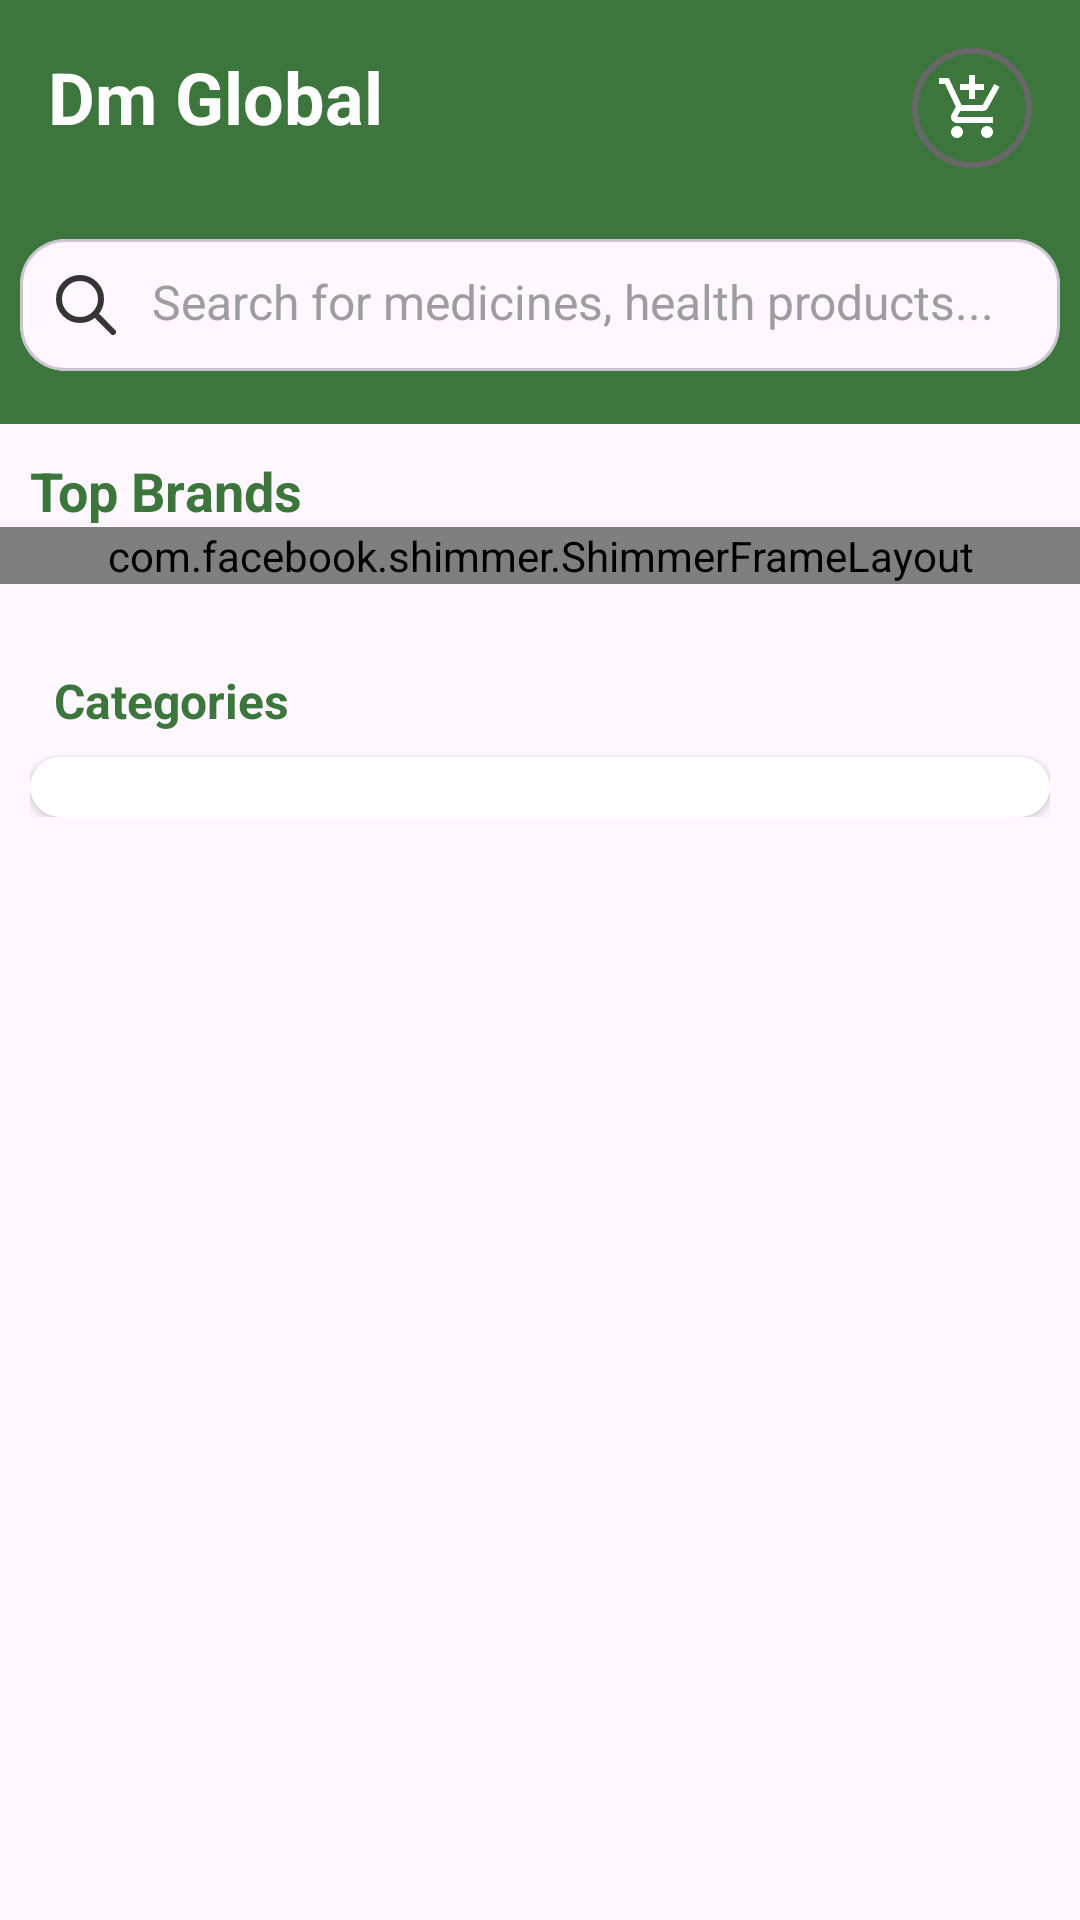

The Android layout XML behind this screen, and the referenced resources:
<!-- AndroidManifest.xml: application theme Theme.Material3.Light.NoActionBar -->
<!-- res/layout/fragment_home2.xml -->
<?xml version="1.0" encoding="utf-8"?>
<androidx.coordinatorlayout.widget.CoordinatorLayout
    xmlns:android="http://schemas.android.com/apk/res/android"
    xmlns:app="http://schemas.android.com/apk/res-auto"
    xmlns:tools="http://schemas.android.com/tools"
    android:layout_width="match_parent"
    android:layout_height="match_parent"
    android:orientation="vertical"
    tools:context=".fragment.HomeFragment"
    android:background="@color/light_gray">

    <com.google.android.material.appbar.AppBarLayout
        android:id="@+id/appBar"
        android:layout_width="match_parent"
        android:layout_height="wrap_content"
        android:background="@color/dark_green">

        <com.google.android.material.appbar.CollapsingToolbarLayout
            android:id="@+id/collapsingToolbarLayout"
            android:layout_width="match_parent"
            android:layout_height="match_parent"
            app:contentScrim="@color/app_color"
            app:layout_scrollFlags="scroll|snap|exitUntilCollapsed">

            <androidx.appcompat.widget.Toolbar
                android:id="@+id/toolbar"
                android:layout_width="match_parent"
                android:layout_height="?actionBarSize"
                app:layout_collapseMode="pin" />

            <LinearLayout
                android:layout_width="match_parent"
                android:layout_height="wrap_content"
                android:orientation="vertical"
                app:layout_collapseMode="pin">

                <RelativeLayout
                    android:layout_width="match_parent"
                    android:layout_height="wrap_content"
                    android:orientation="horizontal">

                    <TextView
                        android:layout_width="wrap_content"
                        android:layout_height="wrap_content"
                        android:text="@string/app_name"
                        android:textColor="@color/white"
                        android:textStyle="bold"
                        android:textSize="24sp"
                        android:layout_marginStart="16dp"
                        android:layout_marginTop="16dp" />

                    <ImageView
                        android:id="@+id/ivCart"
                        android:layout_width="40dp"
                        android:layout_height="40dp"
                        android:layout_alignParentEnd="true"
                        android:layout_margin="16dp"
                        android:clickable="true"
                        android:src="@drawable/baseline_add_shopping_cart_24"
                        android:background="@drawable/circular_background"
                        android:padding="8dp"
                        app:tint="@color/white" />
                </RelativeLayout>

                <com.google.android.material.card.MaterialCardView
                    android:id="@+id/searchCv"
                    android:layout_width="match_parent"
                    android:layout_height="wrap_content"
                    android:layout_marginBottom="10dp"
                    app:cardCornerRadius="15dp"
                    android:elevation="6dp"
                    app:cardUseCompatPadding="true"
                    app:layout_collapseMode="pin">

                    <TextView
                        android:id="@+id/searchEt"
                        android:layout_width="match_parent"
                        android:layout_height="wrap_content"
                        android:background="@android:color/transparent"
                        android:drawablePadding="10dp"
                        android:padding="10dp"
                        android:text="Search for medicines, health products..."
                        android:textSize="16sp"
                        android:textColor="@color/gray"
                        app:drawableStartCompat="@drawable/search" />

                </com.google.android.material.card.MaterialCardView>

            </LinearLayout>
        </com.google.android.material.appbar.CollapsingToolbarLayout>
    </com.google.android.material.appbar.AppBarLayout>

    <androidx.core.widget.NestedScrollView
        android:layout_width="match_parent"
        android:layout_height="match_parent"
        app:layout_behavior="com.google.android.material.appbar.AppBarLayout$ScrollingViewBehavior">

        <androidx.constraintlayout.widget.ConstraintLayout
            android:layout_width="match_parent"
            android:layout_height="wrap_content">

            <LinearLayout
                android:id="@+id/llBestseller"
                android:layout_width="match_parent"
                android:layout_height="wrap_content"
                android:layout_margin="10dp"
                android:orientation="horizontal"
                android:weightSum="1"
                app:layout_constraintEnd_toEndOf="parent"
                app:layout_constraintStart_toStartOf="parent"
                app:layout_constraintTop_toTopOf="parent">

                <TextView
                    android:layout_width="wrap_content"
                    android:layout_height="wrap_content"
                    android:layout_weight="0.5"
                    android:text="Top Brands"
                    android:textColor="@color/app_color"
                    android:textSize="18sp"
                    android:textStyle="bold" />

            </LinearLayout>

            <com.facebook.shimmer.ShimmerFrameLayout
                android:layout_width="match_parent"
                android:layout_height="wrap_content"
                android:id="@+id/shimmer_view_container"
                app:layout_constraintEnd_toEndOf="parent"
                app:layout_constraintStart_toStartOf="parent"
                app:layout_constraintTop_toBottomOf="@id/llBestseller">

                <LinearLayout
                    android:layout_width="match_parent"
                    android:layout_height="wrap_content"
                    android:orientation="horizontal">

                    <include layout="@layout/bestseller_shimmer" />
                    <include layout="@layout/bestseller_shimmer" />
                    <include layout="@layout/bestseller_shimmer" />
                    <include layout="@layout/bestseller_shimmer" />
                    <include layout="@layout/bestseller_shimmer" />

                </LinearLayout>
            </com.facebook.shimmer.ShimmerFrameLayout>

            <androidx.cardview.widget.CardView
                android:id="@+id/cardBestSellers"
                android:layout_width="match_parent"
                android:layout_height="wrap_content"
                android:layout_margin="10dp"
                android:elevation="4dp"
                app:cardCornerRadius="12dp"
                app:layout_constraintTop_toBottomOf="@id/shimmer_view_container"
                app:layout_constraintStart_toStartOf="parent"
                app:layout_constraintEnd_toEndOf="parent">

                <androidx.recyclerview.widget.RecyclerView
                    android:id="@+id/rvBestselers"
                    android:layout_width="match_parent"
                    android:layout_height="160dp"
                    android:layout_margin="10dp"
                    android:orientation="horizontal"
                    android:background="@color/white"
                    android:visibility="gone"
                    tools:listitem="@layout/brands_item"
                    app:layoutManager="androidx.recyclerview.widget.LinearLayoutManager" />
            </androidx.cardview.widget.CardView>

            <LinearLayout
                android:id="@+id/llCategories"
                android:layout_width="match_parent"
                android:layout_height="wrap_content"
                android:orientation="vertical"
                android:layout_margin="10dp"
                app:layout_constraintEnd_toEndOf="parent"
                app:layout_constraintStart_toStartOf="parent"
                app:layout_constraintTop_toBottomOf="@id/cardBestSellers">

                <TextView
                    android:layout_width="wrap_content"
                    android:layout_height="wrap_content"
                    android:layout_margin="8dp"
                    android:text="Categories"
                    android:textColor="@color/app_color"
                    android:textSize="16sp"
                    android:textStyle="bold" />

                <androidx.cardview.widget.CardView
                    android:layout_width="match_parent"
                    android:layout_height="wrap_content"
                    android:elevation="4dp"
                    app:cardCornerRadius="12dp">

                    <androidx.recyclerview.widget.RecyclerView
                        android:id="@+id/rvCategories"
                        android:layout_width="match_parent"
                        android:layout_height="wrap_content"
                        android:layout_gravity="center"
                        android:layout_margin="10dp"
                        android:orientation="horizontal"
                        android:background="@color/white"
                        app:layoutManager="androidx.recyclerview.widget.LinearLayoutManager" />

                </androidx.cardview.widget.CardView>

            </LinearLayout>

        </androidx.constraintlayout.widget.ConstraintLayout>
    </androidx.core.widget.NestedScrollView>
</androidx.coordinatorlayout.widget.CoordinatorLayout>
<!-- res/layout/bestseller_shimmer.xml (included above) -->
<?xml version="1.0" encoding="utf-8"?>
<androidx.constraintlayout.widget.ConstraintLayout xmlns:android="http://schemas.android.com/apk/res/android"
    xmlns:app="http://schemas.android.com/apk/res-auto"
    android:layout_width="130.00dp"
    android:layout_height="@dimen/_160sdp"
    android:layout_margin="@dimen/_6sdp"
    android:layout_marginEnd="@dimen/_7sdp"
    >

    <LinearLayout
        android:id="@+id/llProductsImages"
        android:layout_width="@dimen/_100sdp"
        android:layout_height="@dimen/_95sdp"
        android:background="@drawable/bg_shimmer"
        android:orientation="vertical"
        app:layout_constraintBottom_toTopOf="@+id/ll"
        app:layout_constraintEnd_toEndOf="parent"
        app:layout_constraintStart_toStartOf="parent"
        app:layout_constraintTop_toTopOf="parent">

        <LinearLayout
            android:layout_width="130dp"
            android:layout_height="58.50dp"
            android:orientation="horizontal">

            <ImageView
                android:id="@+id/ivProduct1"
                android:layout_width="52.00dp"
                android:layout_height="52.00dp"
                android:layout_margin="6.50dp"
                android:background="@drawable/bg_bproduct"
                android:src="@drawable/brands_img"
                android:visibility="gone" />

            <ImageView
                android:id="@+id/ivProduct2"
                android:layout_width="52.00dp"
                android:layout_height="52.00dp"
                android:layout_margin="6.50dp"
                android:background="@drawable/bg_bproduct"
                android:src="@drawable/brands_img"
                android:visibility="gone" />


        </LinearLayout>

        <LinearLayout
            android:layout_width="130dp"
            android:layout_height="58.50dp"
            android:orientation="horizontal">

            <ImageView
                android:id="@+id/ivProduct3"
                android:layout_width="52.00dp"
                android:layout_height="52.00dp"
                android:layout_margin="6.50dp"
                android:background="@drawable/bg_bproduct"
                android:src="@drawable/brands_img"
                android:visibility="gone" />

            <TextView
                android:id="@+id/tvProductCount"
                android:layout_width="52.00dp"
                android:layout_height="52.00dp"
                android:layout_margin="6.50dp"
                android:background="@drawable/bg_bproduct"
                android:gravity="center"
                android:text="+1"
                android:textColor="@color/black"
                android:textSize="23.40sp"
                android:textStyle="bold"
                android:visibility="gone" />


        </LinearLayout>
    </LinearLayout>

    <LinearLayout
        android:id="@+id/ll"
        android:layout_width="match_parent"
        android:layout_height="wrap_content"
        android:orientation="vertical"
        app:layout_constraintEnd_toEndOf="parent"
        app:layout_constraintStart_toStartOf="@id/llProductsImages"
        app:layout_constraintTop_toBottomOf="@id/llProductsImages">

        <TextView
            android:id="@+id/tvCategory"
            android:layout_width="match_parent"
            android:layout_height="wrap_content"
            android:layout_marginTop="3.90dp"
            android:layout_weight="0.8"
            android:background="@drawable/bg_shimmer"
            android:textColor="@color/black"
            android:textSize="14.30dp"
            android:textStyle="bold" />

        <TextView
            android:id="@+id/tvTotalProducts"
            android:layout_width="match_parent"
            android:layout_height="wrap_content"
            android:layout_marginTop="3.90dp"
            android:layout_weight="0.3"
            android:layout_marginEnd="@dimen/_40sdp"
            android:background="@drawable/bg_shimmer"
            android:textColor="@color/black"
            android:textSize="14.30dp"
            android:textStyle="bold" />

        <TextView
            android:id="@+id/tvSeeAll"
            android:layout_width="match_parent"
            android:layout_height="wrap_content"
            android:layout_marginTop="3.90dp"
            android:layout_weight="0.5"
            android:gravity="center"
            android:padding="5.20dp"
            android:background="@drawable/bg_shimmer"
            android:textColor="@color/green"
            android:textSize="14.30dp"
            android:textStyle="bold" />
    </LinearLayout>

</androidx.constraintlayout.widget.ConstraintLayout>
<!-- res/layout/brands_item.xml (included above) -->
<?xml version="1.0" encoding="utf-8"?>
<LinearLayout
    xmlns:android="http://schemas.android.com/apk/res/android"
    android:layout_width="130dp"
    android:layout_height="wrap_content"
    android:layout_marginStart="9.10dp"
    android:layout_marginEnd="2.6dp"
    android:layout_marginTop="2.6dp"
    android:orientation="vertical">

    
    <ImageView
        android:id="@+id/ivBrandImage"
        android:layout_width="match_parent"
        android:layout_height="0dp"
        android:layout_margin="6.50dp"
        android:layout_weight="1"
        android:src="@drawable/app_logo"
        android:contentDescription="Brand_image" />

    
    <TextView
        android:id="@+id/tvBrandName"
        android:layout_width="match_parent"
        android:layout_height="wrap_content"
        android:layout_marginTop="3.90dp"
        android:text="Brand Name"
        android:textColor="@color/black"
        android:textSize="14.30dp"
        android:textStyle="bold"
        android:gravity="center" />

    
    <TextView
        android:id="@+id/tvSeeAll"
        android:layout_width="match_parent"
        android:layout_height="wrap_content"
        android:background="@drawable/see_all_bg"
        android:gravity="center"
        android:padding="5.20dp"
        android:text="View"
        android:textColor="@color/green"
        android:textSize="14.30dp"
        android:textStyle="bold" />

</LinearLayout>
<!-- resources referenced by this layout -->
<resources>
  <color name="app_color">#3C763D</color>
  <color name="black">#FF000000</color>
  <color name="dark_green">#3C763D</color>
  <color name="gray">#9e9d9d</color>
  <color name="green">#009926</color>
  <color name="white">#FFFFFFFF</color>
  <dimen name="_100sdp">130.00dp</dimen>
  <dimen name="_160sdp">208.00dp</dimen>
  <dimen name="_40sdp">40dp</dimen>
  <dimen name="_6sdp">7.80dp</dimen>
  <dimen name="_7sdp">9.10dp</dimen>
  <dimen name="_95sdp">123.50dp</dimen>
  <!-- drawable app_logo: png bitmap (drawable, 36164 bytes) -->
  <!-- drawable baseline_add_shopping_cart_24 (drawable) -->
  <vector xmlns:android="http://schemas.android.com/apk/res/android"
      android:width="24dp"
      android:height="24dp"
      android:tint="@color/black"
      android:viewportWidth="24"
      android:viewportHeight="24">
  
      <path
          android:fillColor="@android:color/white"
          android:pathData="M11,9h2L13,6h3L16,4h-3L13,1h-2v3L8,4v2h3v3zM7,18c-1.1,0 -1.99,0.9 -1.99,2S5.9,22 7,22s2,-0.9 2,-2 -0.9,-2 -2,-2zM17,18c-1.1,0 -1.99,0.9 -1.99,2s0.89,2 1.99,2 2,-0.9 2,-2 -0.9,-2 -2,-2zM7.17,14.75l0.03,-0.12 0.9,-1.63h7.45c0.75,0 1.41,-0.41 1.75,-1.03l3.86,-7.01L19.42,4h-0.01l-1.1,2 -2.76,5L8.53,11l-0.13,-0.27L6.16,6l-0.95,-2 -0.94,-2L1,2v2h2l3.6,7.59 -1.35,2.45c-0.16,0.28 -0.25,0.61 -0.25,0.96 0,1.1 0.9,2 2,2h12v-2L7.42,15c-0.13,0 -0.25,-0.11 -0.25,-0.25z" />
  
  </vector>
  <!-- drawable bg_bproduct (drawable) -->
  <?xml version="1.0" encoding="utf-8"?>
  <shape android:shape="rectangle" xmlns:android="http://schemas.android.com/apk/res/android">
      <corners android:radius="15.40dp"/>
      <solid android:color="@color/white"/>
  </shape>
  <!-- drawable brands_img: png bitmap (drawable, 61754 bytes) -->
  <!-- drawable circular_background (drawable) -->
  <shape xmlns:android="http://schemas.android.com/apk/res/android"
      android:shape="oval">
  
  
      <stroke
          android:width="2dp"
          android:color="@color/black_secondary_text"
          /> 
  
      <size
          android:width="100dp"
          android:height="100dp" /> 
  
  </shape>
  <!-- drawable search (drawable) -->
  <vector xmlns:android="http://schemas.android.com/apk/res/android"
      android:width="24dp"
      android:height="24dp"
      android:autoMirrored="true"
      android:tint="#363535"
      android:viewportWidth="24"
      android:viewportHeight="24">
      <path
          android:pathData="M14.954,14.946L21,21M17,10C17,13.866 13.866,17 10,17C6.134,17 3,13.866 3,10C3,6.134 6.134,3 10,3C13.866,3 17,6.134 17,10Z"
          android:strokeLineJoin="round"
          android:strokeWidth="2"
          android:fillColor="#00000000"
          android:strokeColor="#000000"
          android:strokeLineCap="round"/>
  </vector>
  <!-- drawable see_all_bg (drawable) -->
  <?xml version="1.0" encoding="utf-8"?>
  <shape android:shape="rectangle" xmlns:android="http://schemas.android.com/apk/res/android">
      <stroke android:width="1.30dp"
          android:color="#7a7a7a"/>
      <corners android:radius="6.50dp"/>
  </shape>
  <string name="app_name">Dm Global</string>
  <color name="black_secondary_text">#676767</color>
</resources>
